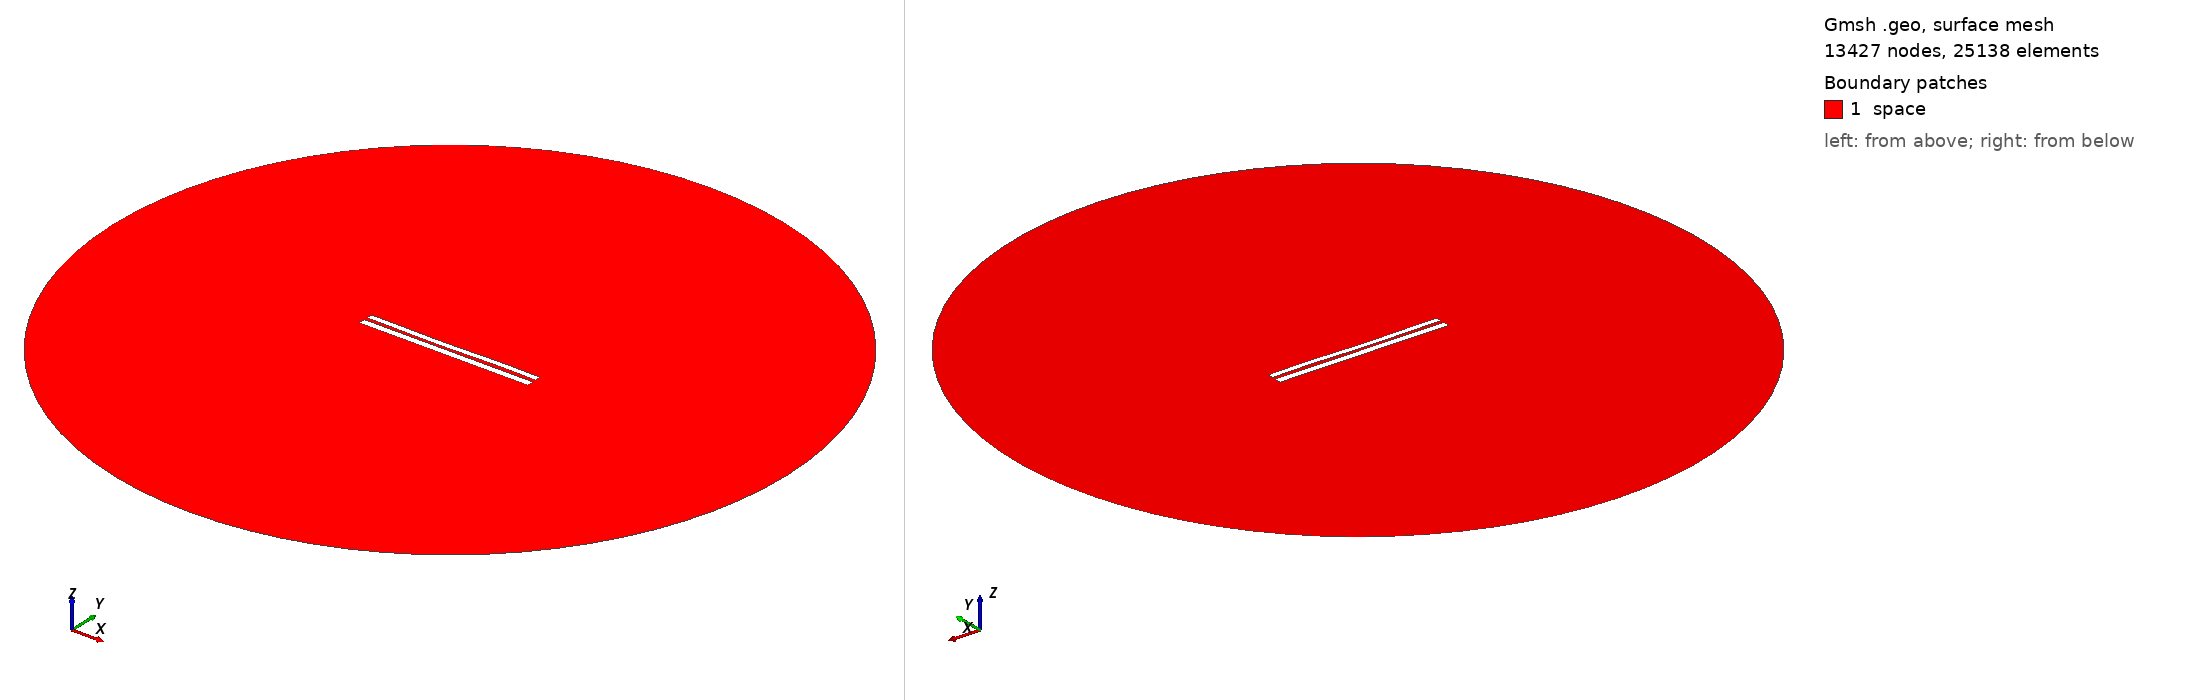

Gmsh geometry script, surface-meshed: 13427 nodes, 25138 surface elements. Boundary patches (legend numbers): 1 space. Left view from above one corner, right view from below the opposite corner. Legend entries are the model's physical surfaces. The drawing asked Gmsh for element sizes between 1% and 20% of the model's largest extent; the script's own settings can give other sizes.

=== 7254.geo (drawn) ===
//---------------------------------------
// Geometry kernel
//---------------------------------------

SetFactory("OpenCASCADE");



//---------------------------------------
// Parameters of the geometry
//---------------------------------------

// Overetch of the upper plate
overetch = 0.25;

// Distance between the plates
distance = 1.75;

// Discretization over the x axis (for the deformation)
nx = 50; 

// Length of the plate
L = 100 - overetch; 

// Number of modes
n = 4; 

// 1st mode coefficient
coeff(1) = 0.07499999999999998;
beta(1) = 0.596864 * 3.1415926535 / L;

// 2nd mode coefficient
coeff(2) = -0.15;
beta(2) = 1.49418 * 3.1415926535 / L;

// 3rd mode coefficient
coeff(3) = -0.15;
beta(3) = 2.50025 * 3.1415926535 / L;

// 4th mode coefficient
coeff(4) = 0.07499999999999998;
beta(4) = 3.49999 * 3.1415926535 / L;



//---------------------------------------
// Upper plate (deformed rectangle)
//---------------------------------------

// Coordiantes of the upper plate
xmin = -50;
xmax = 50 - overetch;

// Height of the upper plate
yheight = 4 - 2 * overetch;

// Indexes of the points
UpperID[] = {};
LowerID[] = {};
LeftID[] = {};
RightID[] = {};

// Point index
p = 1;

// Horizontal edges
For i In {1:nx}
    x = xmin + (i-1)*(xmax - xmin)/(nx-1);

    y_bottom = distance / 2 + overetch;
    For j In {1:n}
        C = (Cosh(beta(j)*L) + Cos(beta(j)*L)) / (Sinh(beta(j)*L) + Sin(beta(j)*L));
        y_bottom  = y_bottom + coeff(j) * (Cosh(beta(j)*(x+50)) - Cos(beta(j)*(x+50)) - C * (Sinh(beta(j)*(x+50)) - Sin(beta(j)*(x+50))));
    EndFor

    y_top = y_bottom + yheight;

    Point(p) = {x, y_top, 0, 1.0};
    UpperID[i] = p;
    p = p + 1;

    Point(p) = {x, y_bottom, 0, 1.0};
    LowerID[i] = p;
    p = p + 1;
EndFor

// Create point lists
UpperPts[] = {}; LowerPts[] = {};
For i In {1:nx}
  UpperPts[] += {UpperID[i]};
  LowerPts[] += {LowerID[i]};
EndFor

// Build splines
Spline(1) = {UpperPts[]};
Spline(2) = {LowerPts[]};
Line(3) = {LowerPts[nx-1], UpperPts[nx-1]};
Line(4) = {LowerPts[0], UpperPts[0]};

// Build the plane surface
Curve Loop(1) = {2, 3, -1, -4};
Plane Surface(1) = {1};



//---------------------------------------
// Lower plate (rectangle)
//---------------------------------------

// Vertices
Point(1001) = {-50, -1, 0, 1.0};
Point(1002) = { 50, -1, 0, 1.0};
Point(1003) = { 50,  -5, 0, 1.0};
Point(1004) = {-50,  -5, 0, 1.0};

// Edges
Line(5) = {1001, 1002};
Line(6) = {1002, 1003};
Line(7) = {1003, 1004};
Line(8) = {1004, 1001};

// Plane surface
Line Loop(2) = {5, 6, 7, 8};
Plane Surface(2) = {2}; 



//---------------------------------------
// Outer (fictious) boundary
//---------------------------------------

// Points
Point(1005) = {0, 0, 0};       // Center
Point(1006) = {200, 0, 0};     // Start point
Point(1007) = {0, 200, 0};     // 90 degrees
Point(1008) = {-200, 0, 0};    // 180 degrees
Point(1009) = {0, -200, 0};    // 270 degrees

// Circle arcs (each needs start, center, end)
Circle(9) = {1006, 1005, 1007};
Circle(10) = {1007, 1005, 1008};
Circle(11) = {1008, 1005, 1009};
Circle(12) = {1009, 1005, 1006};

// Plane surface for the entire domain
Curve Loop(3) = {9, 10, 11, 12};
Surface(3) = {3};

// Subtract the plates from the whole domain to obtain the actual domain where we want to solve the equations
BooleanDifference{ Surface{3}; Delete; }{ Surface{1}; Surface{2}; Delete; }




//---------------------------------------
// Transfinite Lines/Curves
//---------------------------------------

// Set the number of points on the boundaries
r = 7;

// Plates
Transfinite Curve {1, 2} = 50*r Using Progression 1;
Transfinite Curve {3, 4} = 2*r Using Progression 1;
Transfinite Line {5, 7} = 50*r Using Progression 1;
Transfinite Line {6, 8} = 2*r Using Progression 1;

// Outer boundary
Transfinite Line {9, 10, 11, 12} = 20 Using Progression 1;



//---------------------------------------
// Physical groups
//---------------------------------------                

// Physical curves (boundaries)
Physical Line("force_segment", 10) = {2};
Physical Line("upper_plate", 11) = {1, 3, 4};
Physical Line("lower_plate", 12) = {5, 6, 7, 8};
Physical Line("boundary", 20) = {9, 10, 11, 12};

// Physical Surfaces
Physical Surface("space", 30) = {3};



//---------------------------------------
// 6. Generate the Mesh
//---------------------------------------

// 2D mesh generation
Mesh 2;
